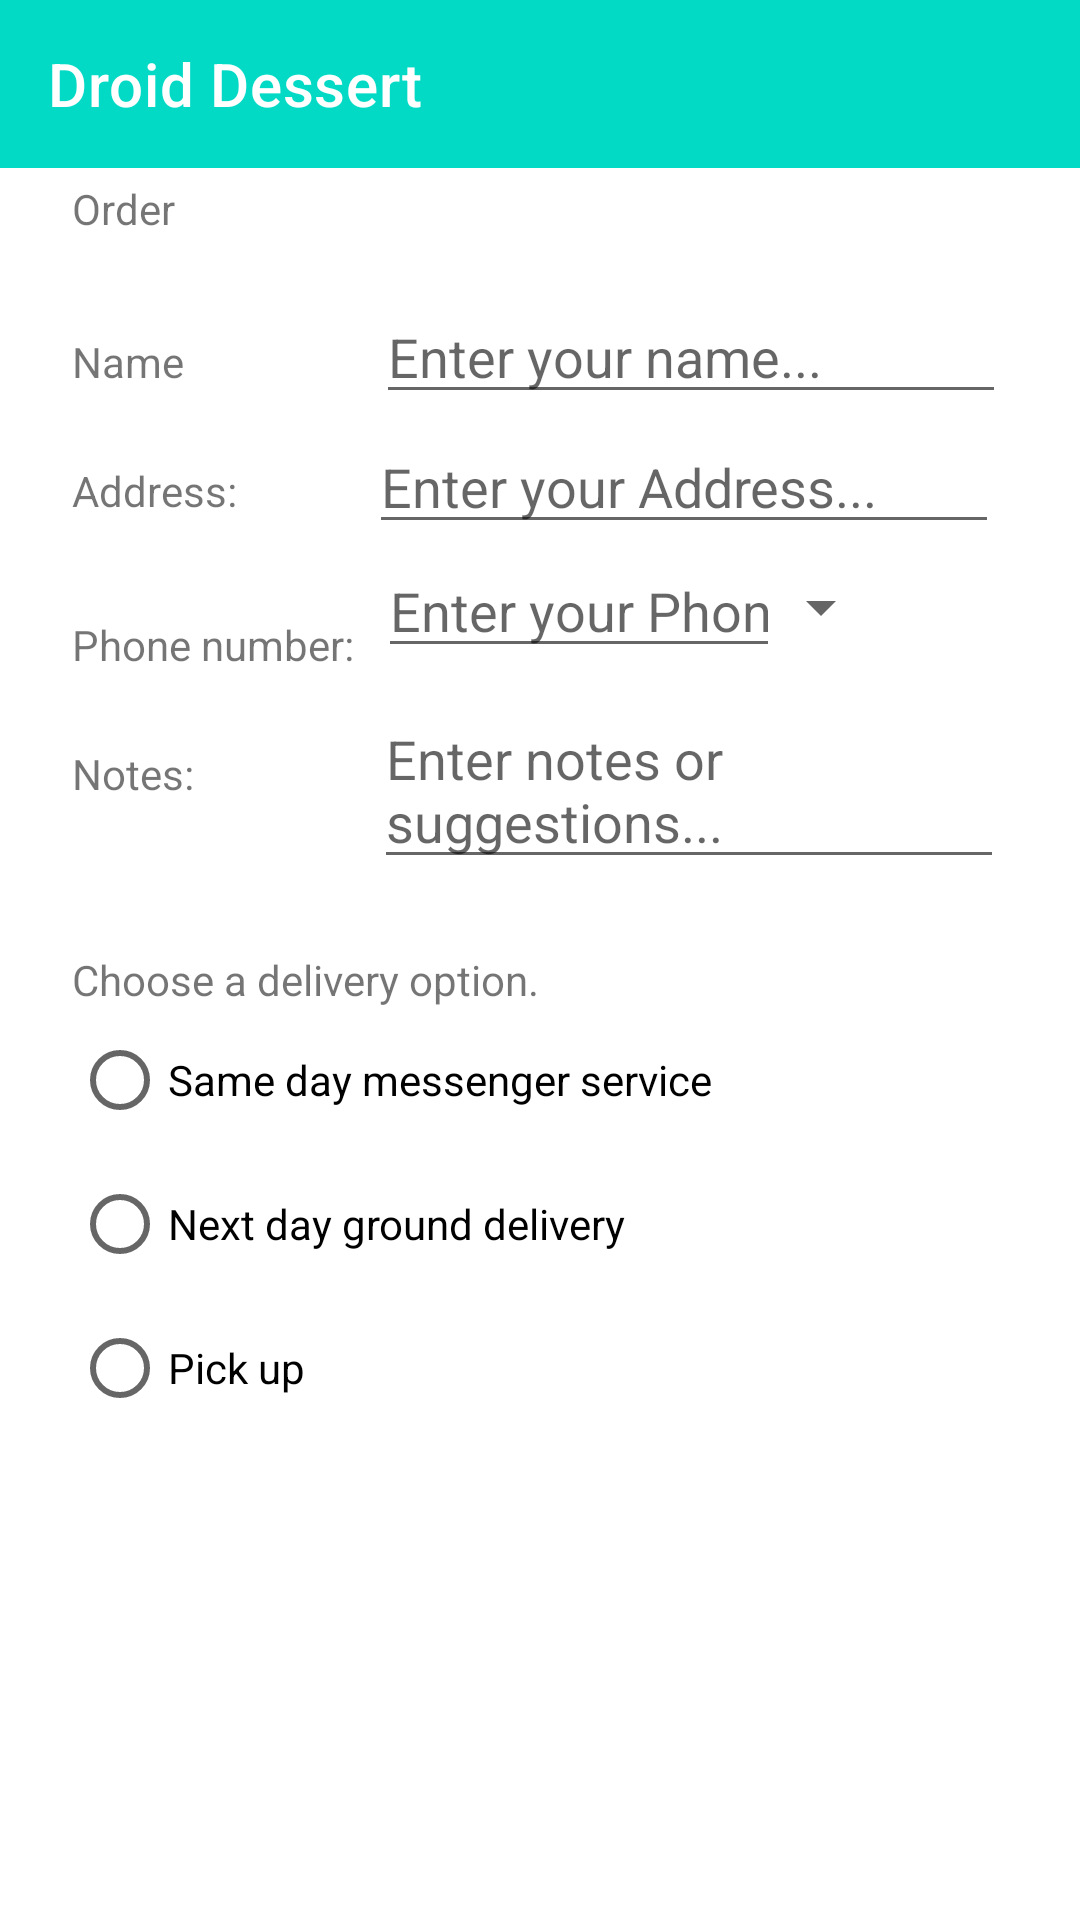

Reconstruct the res/layout file that produces this screen, plus the resources it refers to.
<!-- AndroidManifest.xml: application theme Theme.DroidCafe -->
<!-- res/layout/activity_order.xml -->
<?xml version="1.0" encoding="utf-8"?>
<androidx.constraintlayout.widget.ConstraintLayout xmlns:android="http://schemas.android.com/apk/res/android"
    xmlns:app="http://schemas.android.com/apk/res-auto"
    xmlns:tools="http://schemas.android.com/tools"
    android:layout_width="match_parent"
    android:layout_height="match_parent"
    tools:context=".OrderAcitivity">
    <include
        android:id="@+id/toolbar"
        layout="@layout/toolbar"/>

    <TextView
        android:id="@+id/order_textview"
        android:layout_width="wrap_content"
        android:layout_height="wrap_content"
        android:layout_marginStart="24dp"
        android:layout_marginLeft="24dp"
        android:layout_marginTop="4dp"
        android:text="@string/Order_text"
        app:layout_constraintEnd_toEndOf="parent"
        app:layout_constraintHorizontal_bias="0.0"
        app:layout_constraintStart_toStartOf="parent"
        app:layout_constraintTop_toBottomOf="@+id/toolbar" />

    <TextView
        android:id="@+id/name_label"
        android:layout_width="wrap_content"
        android:layout_height="wrap_content"
        android:text="@string/Name"
        tools:layout_editor_absoluteX="62dp"
        tools:layout_editor_absoluteY="102dp"
        android:layout_marginStart="24dp"
        android:layout_marginLeft="24dp"
        android:layout_marginTop="32dp"
        app:layout_constraintStart_toStartOf="parent"
        app:layout_constraintTop_toBottomOf="@id/order_textview"
        />

    <EditText
        android:id="@+id/name_edit_text"
        android:layout_width="wrap_content"
        android:layout_height="wrap_content"
        android:layout_marginStart="64dp"
        android:layout_marginLeft="64dp"
        android:ems="10"
        android:hint="@string/enter_name_hint"
        android:inputType="textPersonName"
        android:text=""
        app:layout_constraintBaseline_toBaselineOf="@+id/name_label"
        app:layout_constraintStart_toEndOf="@+id/name_label" />

    <EditText
        android:id="@+id/address_edit_text"
        android:layout_width="wrap_content"
        android:layout_height="wrap_content"
        android:layout_marginStart="44dp"
        android:layout_marginLeft="44dp"
        android:layout_marginTop="2dp"
        android:ems="10"
        android:hint="@string/enter_address_hint"
        android:inputType="textMultiLine"
        android:text=""
        app:layout_constraintStart_toEndOf="@+id/textView"
        app:layout_constraintTop_toBottomOf="@+id/name_edit_text" />

    <EditText
        android:id="@+id/notes_text_edit"
        android:layout_width="wrap_content"
        android:layout_height="wrap_content"
        android:layout_marginStart="60dp"
        android:layout_marginLeft="60dp"
        android:layout_marginTop="8dp"
        android:ems="10"
        android:hint="@string/enter_notes_hint"
        android:inputType="textMultiLine"
        android:text=""
        app:layout_constraintStart_toEndOf="@+id/notes_label"
        app:layout_constraintTop_toBottomOf="@+id/phone_edit_text" />

    <EditText
        android:id="@+id/phone_edit_text"
        android:layout_width="134dp"
        android:layout_height="wrap_content"
        android:layout_marginStart="8dp"
        android:layout_marginLeft="8dp"
        android:ems="10"
        android:hint="@string/enter_phone_hint"
        android:inputType="number|phone"
        android:text=""
        app:layout_constraintStart_toEndOf="@+id/phone_label"
        app:layout_constraintTop_toBottomOf="@+id/address_edit_text" />

    <TextView
        android:id="@+id/textView"
        android:layout_width="wrap_content"
        android:layout_height="wrap_content"
        android:layout_marginStart="24dp"
        android:layout_marginLeft="24dp"
        android:layout_marginTop="24dp"
        android:text="@string/address_text"
        app:layout_constraintStart_toStartOf="parent"
        app:layout_constraintTop_toBottomOf="@+id/name_label" />

    <TextView
        android:id="@+id/phone_label"
        android:layout_width="wrap_content"
        android:layout_height="wrap_content"
        android:layout_marginStart="24dp"
        android:layout_marginLeft="24dp"
        android:layout_marginTop="24dp"
        android:text="@string/phone_label"
        app:layout_constraintStart_toStartOf="parent"
        app:layout_constraintTop_toBottomOf="@+id/address_edit_text" />

    <TextView
        android:id="@+id/notes_label"
        android:layout_width="wrap_content"
        android:layout_height="wrap_content"
        android:layout_marginStart="24dp"
        android:layout_marginLeft="24dp"
        android:layout_marginTop="24dp"
        android:text="@string/notes_label"
        app:layout_constraintStart_toStartOf="parent"
        app:layout_constraintTop_toBottomOf="@+id/phone_label" />

    <TextView
        android:id="@+id/delibery_label"
        android:layout_width="wrap_content"
        android:layout_height="wrap_content"
        android:layout_marginStart="24dp"
        android:layout_marginLeft="24dp"
        android:layout_marginTop="24dp"
        android:text="@string/delivey_label"
        app:layout_constraintStart_toStartOf="parent"
        app:layout_constraintTop_toBottomOf="@+id/notes_text_edit" />

    <RadioGroup
        android:layout_width="wrap_content"
        android:layout_height="wrap_content"
        android:layout_marginLeft="24dp"
        android:layout_marginStart="24dp"
        android:orientation="vertical"
        app:layout_constraintStart_toStartOf="parent"
        app:layout_constraintTop_toBottomOf="@id/delibery_label">
        <RadioButton
            android:id="@+id/sameday"
            android:layout_width="wrap_content"
            android:layout_height="wrap_content"
            android:onClick="onRadioButtonClicked"
            android:text="@string/same_day"/>

        <RadioButton
            android:id="@+id/nextday"
            android:layout_width="wrap_content"
            android:layout_height="wrap_content"
            android:onClick="onRadioButtonClicked"
            android:text="@string/nextday"/>

        <RadioButton
            android:id="@+id/pickup"
            android:layout_width="wrap_content"
            android:onClick="onRadioButtonClicked"
            android:layout_height="wrap_content"
            android:text="@string/pickup"/>


    </RadioGroup>

    <Spinner
        android:id="@+id/spinner"
        android:layout_width="59dp"
        android:layout_height="26dp"
        android:layout_marginStart="8dp"
        android:layout_marginLeft="8dp"
        android:layout_marginTop="8dp"
        android:layout_marginEnd="24dp"
        android:layout_marginRight="24dp"
        app:layout_constraintEnd_toEndOf="parent"

        app:layout_constraintHorizontal_bias="0.731"
        app:layout_constraintStart_toStartOf="@id/phone_edit_text"
        app:layout_constraintTop_toBottomOf="@id/address_edit_text" />


</androidx.constraintlayout.widget.ConstraintLayout>
<!-- res/layout/toolbar.xml (included above) -->
<?xml version="1.0" encoding="utf-8"?>
<androidx.appcompat.widget.Toolbar xmlns:android="http://schemas.android.com/apk/res/android"
    android:id="@+id/toolbar"
    android:layout_width="match_parent"
    android:layout_height="wrap_content"
    xmlns:app="http://schemas.android.com/apk/res-auto"
    android:background="@color/design_default_color_secondary"
    app:title="Droid Dessert"
    app:titleTextColor="@color/white">


</androidx.appcompat.widget.Toolbar>
<!-- resources referenced by this layout -->
<resources>
  <string name="Name">Name</string>
  <string name="Order_text">Order</string>
  <string name="address_text">Address:</string>
  <string name="delivey_label">Choose a delivery option.</string>
  <string name="enter_address_hint">Enter your Address...</string>
  <string name="enter_name_hint">Enter your name...</string>
  <string name="enter_notes_hint">Enter notes or suggestions...</string>
  <string name="enter_phone_hint">Enter your Phone number...</string>
  <string name="nextday">Next day ground delivery</string>
  <string name="notes_label">Notes:</string>
  <string name="phone_label">Phone number:</string>
  <string name="pickup">Pick up</string>
  <string name="same_day">Same day messenger service</string>
  <style name="Theme.DroidCafe" parent="Theme.MaterialComponents.DayNight.NoActionBar">
          
          <item name="colorPrimary">@color/purple_500</item>
          <item name="colorPrimaryVariant">@color/purple_700</item>
          <item name="colorOnPrimary">@color/white</item>
          
          <item name="colorSecondary">@color/teal_200</item>
          <item name="colorSecondaryVariant">@color/teal_700</item>
          <item name="colorOnSecondary">@color/black</item>
          
          <item name="android:statusBarColor" tools:targetApi="l">?attr/colorPrimaryVariant</item>
          
      </style>
  <!-- not gathered from this repository: default colours our renderer supplied (Android Studio template values) -->
  <color name="purple_500">#FF6200EE</color>
  <color name="purple_700">#FF3700B3</color>
  <color name="teal_200">#FF03DAC5</color>
  <color name="teal_700">#FF018786</color>
  <color name="black">#FF000000</color>
  <color name="white">#FFFFFFFF</color>
</resources>
